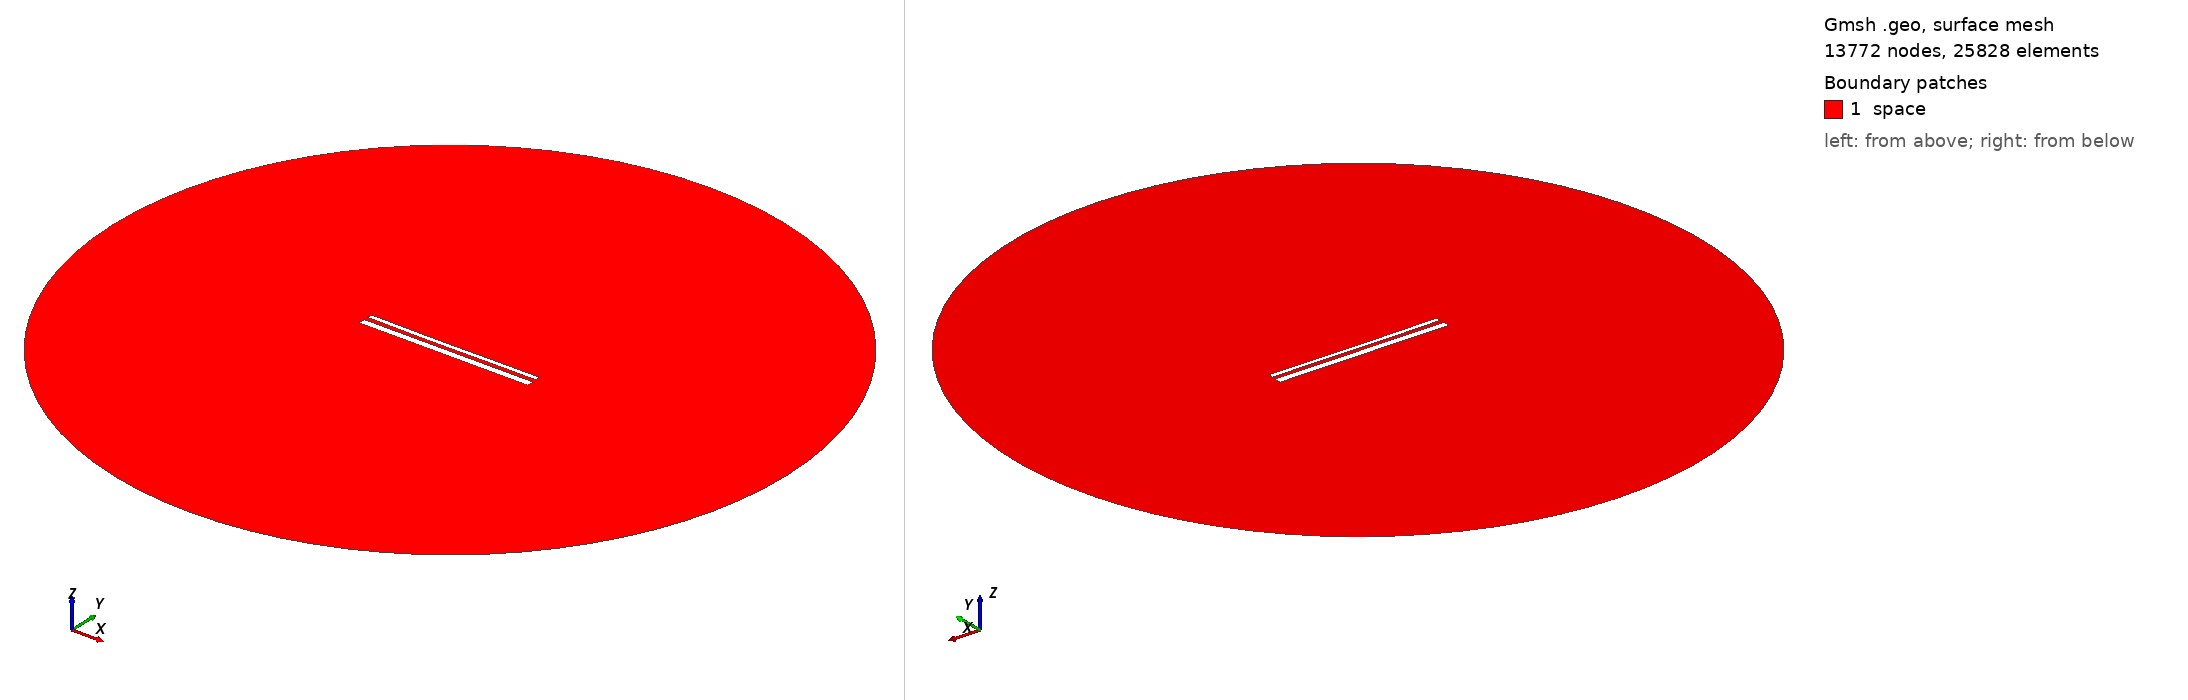

Gmsh geometry script, surface-meshed: 13772 nodes, 25828 surface elements. Boundary patches (legend numbers): 1 space. Left view from above one corner, right view from below the opposite corner. Legend entries are the model's physical surfaces. The drawing asked Gmsh for element sizes between 1% and 20% of the model's largest extent; the script's own settings can give other sizes.

=== 14383.geo (drawn) ===
//---------------------------------------
// Geometry kernel
//---------------------------------------

SetFactory("OpenCASCADE");



//---------------------------------------
// Parameters of the geometry
//---------------------------------------

// Overetch of the upper plate
overetch = 0.5;

// Distance between the plates
distance = 2.25;

// Discretization over the x axis (for the deformation)
nx = 50; 

// Length of the plate
L = 100 - overetch; 

// Number of modes
n = 4; 

// 1st mode coefficient
coeff(1) = -0.15;
beta(1) = 0.596864 * 3.1415926535 / L;

// 2nd mode coefficient
coeff(2) = -0.15;
beta(2) = 1.49418 * 3.1415926535 / L;

// 3rd mode coefficient
coeff(3) = -0.075;
beta(3) = 2.50025 * 3.1415926535 / L;

// 4th mode coefficient
coeff(4) = 0.0;
beta(4) = 3.49999 * 3.1415926535 / L;



//---------------------------------------
// Upper plate (deformed rectangle)
//---------------------------------------

// Coordiantes of the upper plate
xmin = -50;
xmax = 50 - overetch;

// Height of the upper plate
yheight = 4 - 2 * overetch;

// Indexes of the points
UpperID[] = {};
LowerID[] = {};
LeftID[] = {};
RightID[] = {};

// Point index
p = 1;

// Horizontal edges
For i In {1:nx}
    x = xmin + (i-1)*(xmax - xmin)/(nx-1);

    y_bottom = distance / 2 + overetch;
    For j In {1:n}
        C = (Cosh(beta(j)*L) + Cos(beta(j)*L)) / (Sinh(beta(j)*L) + Sin(beta(j)*L));
        y_bottom  = y_bottom + coeff(j) * (Cosh(beta(j)*(x+50)) - Cos(beta(j)*(x+50)) - C * (Sinh(beta(j)*(x+50)) - Sin(beta(j)*(x+50))));
    EndFor

    y_top = y_bottom + yheight;

    Point(p) = {x, y_top, 0, 1.0};
    UpperID[i] = p;
    p = p + 1;

    Point(p) = {x, y_bottom, 0, 1.0};
    LowerID[i] = p;
    p = p + 1;
EndFor

// Create point lists
UpperPts[] = {}; LowerPts[] = {};
For i In {1:nx}
  UpperPts[] += {UpperID[i]};
  LowerPts[] += {LowerID[i]};
EndFor

// Build splines
Spline(1) = {UpperPts[]};
Spline(2) = {LowerPts[]};
Line(3) = {LowerPts[nx-1], UpperPts[nx-1]};
Line(4) = {LowerPts[0], UpperPts[0]};

// Build the plane surface
Curve Loop(1) = {2, 3, -1, -4};
Plane Surface(1) = {1};



//---------------------------------------
// Lower plate (rectangle)
//---------------------------------------

// Vertices
Point(1001) = {-50, -1, 0, 1.0};
Point(1002) = { 50, -1, 0, 1.0};
Point(1003) = { 50,  -5, 0, 1.0};
Point(1004) = {-50,  -5, 0, 1.0};

// Edges
Line(5) = {1001, 1002};
Line(6) = {1002, 1003};
Line(7) = {1003, 1004};
Line(8) = {1004, 1001};

// Plane surface
Line Loop(2) = {5, 6, 7, 8};
Plane Surface(2) = {2}; 



//---------------------------------------
// Outer (fictious) boundary
//---------------------------------------

// Points
Point(1005) = {0, 0, 0};       // Center
Point(1006) = {200, 0, 0};     // Start point
Point(1007) = {0, 200, 0};     // 90 degrees
Point(1008) = {-200, 0, 0};    // 180 degrees
Point(1009) = {0, -200, 0};    // 270 degrees

// Circle arcs (each needs start, center, end)
Circle(9) = {1006, 1005, 1007};
Circle(10) = {1007, 1005, 1008};
Circle(11) = {1008, 1005, 1009};
Circle(12) = {1009, 1005, 1006};

// Plane surface for the entire domain
Curve Loop(3) = {9, 10, 11, 12};
Surface(3) = {3};

// Subtract the plates from the whole domain to obtain the actual domain where we want to solve the equations
BooleanDifference{ Surface{3}; Delete; }{ Surface{1}; Surface{2}; Delete; }




//---------------------------------------
// Transfinite Lines/Curves
//---------------------------------------

// Set the number of points on the boundaries
r = 7;

// Plates
Transfinite Curve {1, 2} = 50*r Using Progression 1;
Transfinite Curve {3, 4} = 2*r Using Progression 1;
Transfinite Line {5, 7} = 50*r Using Progression 1;
Transfinite Line {6, 8} = 2*r Using Progression 1;

// Outer boundary
Transfinite Line {9, 10, 11, 12} = 20 Using Progression 1;



//---------------------------------------
// Physical groups
//---------------------------------------                

// Physical curves (boundaries)
Physical Line("force_segment", 10) = {2};
Physical Line("upper_plate", 11) = {1, 3, 4};
Physical Line("lower_plate", 12) = {5, 6, 7, 8};
Physical Line("boundary", 20) = {9, 10, 11, 12};

// Physical Surfaces
Physical Surface("space", 30) = {3};



//---------------------------------------
// 6. Generate the Mesh
//---------------------------------------

// 2D mesh generation
Mesh 2;
